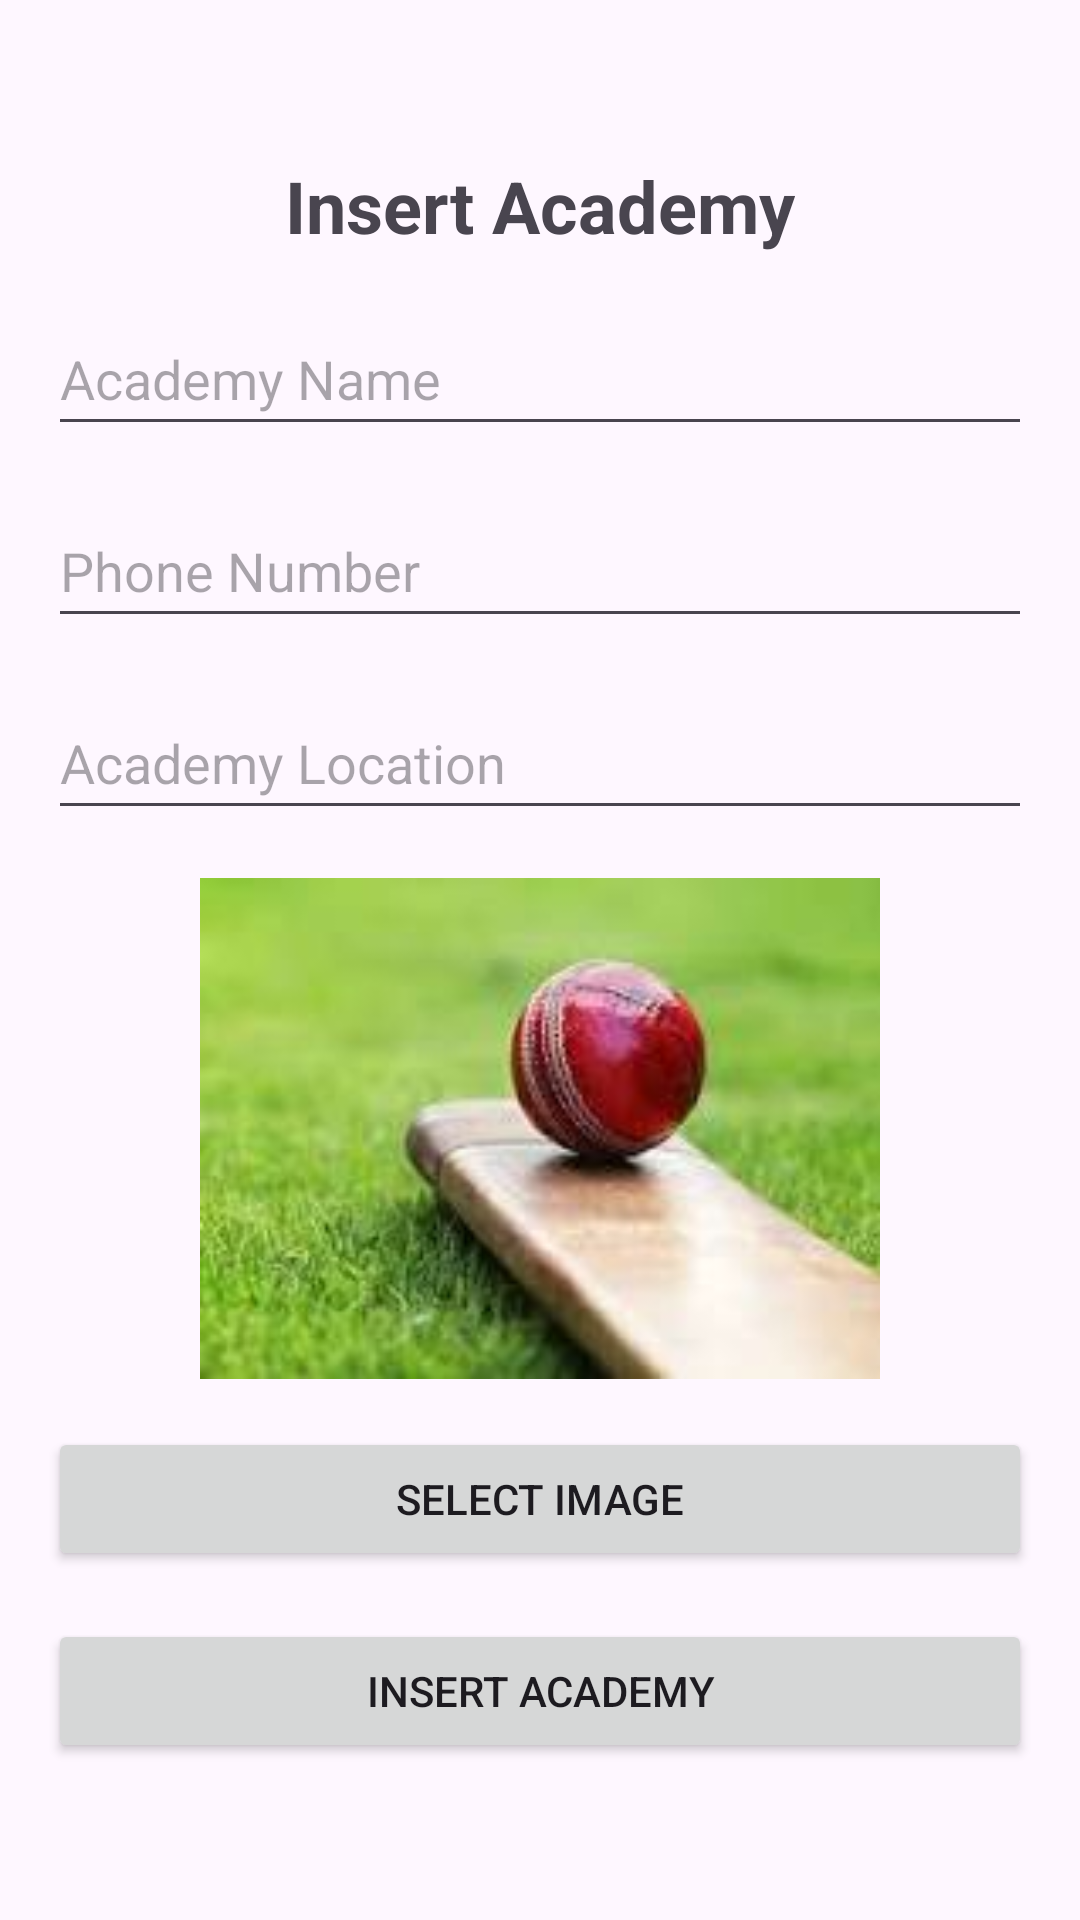

Produce the Android XML layout that renders to this screen, including the resource entries it uses.
<!-- AndroidManifest.xml: application theme Theme.SAFinalProject -->
<!-- res/layout/activity_insert_product.xml -->
<?xml version="1.0" encoding="utf-8"?>
<LinearLayout xmlns:android="http://schemas.android.com/apk/res/android"
    xmlns:app="http://schemas.android.com/apk/res-auto"
    xmlns:tools="http://schemas.android.com/tools"
    android:layout_width="match_parent"
    android:layout_height="match_parent"
    android:layout_marginStart="32dp"
    android:layout_marginEnd="32dp"
    android:gravity="center"
    android:orientation="vertical"
    android:padding="16dp"
    tools:context=".InsertProductActivity">

    <TextView
        android:layout_width="wrap_content"
        android:layout_height="wrap_content"
        android:layout_gravity="center"
        android:layout_marginBottom="16dp"
        android:text="Insert Academy"
        android:textSize="24sp"
        android:textStyle="bold" />

    <EditText
        android:id="@+id/et_academy_name"
        android:layout_width="match_parent"
        android:layout_height="wrap_content"
        android:hint="Academy Name"
        android:inputType="text"
        android:minHeight="48dp"
        android:layout_marginBottom="16dp"/>

    <EditText
        android:id="@+id/et_phone_number"
        android:layout_width="match_parent"
        android:layout_height="wrap_content"
        android:hint="Phone Number"
        android:inputType="number"
        android:minHeight="48dp"
        android:layout_marginBottom="16dp"/>

    <EditText
        android:id="@+id/et_academy_location"
        android:layout_width="match_parent"
        android:layout_height="wrap_content"
        android:hint="Academy Location"
        android:inputType="text"
        android:minHeight="48dp"
        android:layout_marginBottom="16dp"/>

    <ImageView
        android:id="@+id/iv_selected_image"
        android:layout_width="match_parent"
        android:layout_height="167dp"
        android:layout_marginBottom="16dp"
        android:scaleType="fitCenter"
        app:srcCompat="@drawable/welcome"/>

    <Button
        android:id="@+id/btn_select_image"
        android:layout_width="match_parent"
        android:layout_height="wrap_content"
        android:text="Select Image"
        android:layout_marginBottom="16dp"/>

    <Button
        android:id="@+id/btn_insert_academy"
        android:layout_width="match_parent"
        android:layout_height="wrap_content"
        android:text="Insert Academy" />

</LinearLayout>
<!-- resources referenced by this layout -->
<resources>
  <!-- drawable welcome: jpeg bitmap (drawable, 5017 bytes) -->
  <style name="Theme.SAFinalProject" parent="Base.Theme.SAFinalProject" />
  <style name="Base.Theme.SAFinalProject" parent="Theme.Material3.DayNight.NoActionBar">
          
          
      </style>
</resources>
